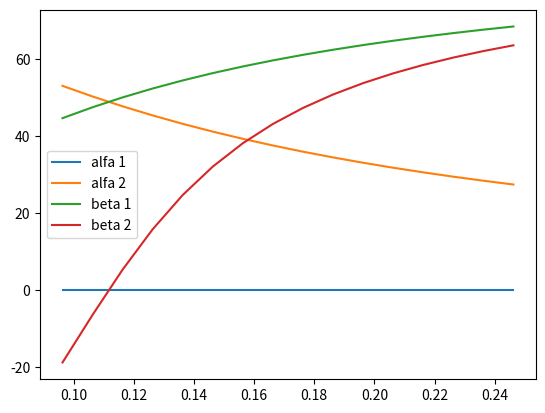

Here is the Python script that generated this plot:
import numpy as np 
import matplotlib.pyplot as plt

#given values 
mass_flow  =  35
rpm  =  16000
U_tip = 430
r_h_r_t = 0.375
rho = 1.204
kappa = 1.4
R_gas = 287
T = 273+3
R_midspan = 0.3 #stand in value for now
Phi_midspan = 0.5


omega = 2*np.pi/60*rpm
r_tip = U_tip/omega
r_hub = r_tip*r_h_r_t
U_hub  =  omega*r_hub
print(f'r hub {r_hub} m')
print(f'r tip {r_tip} m')

r_midspan = (r_tip+r_hub) / 2

c_ax = mass_flow / np.pi / (np.power( r_tip,2 ) - np.power( r_hub,2 )) / rho
print(c_ax)

#relative Mach at inlet - need to change c_ax to w 
#this is absolute Mach at inlet - relative is calculated lower 
mach = c_ax/np.sqrt(kappa*T*R_gas)

print(f'Mach number at inlet {mach}')

#calculating 
alfa_1 = 0
# beta_1_tip = np.arctan(U_tip/c_ax)
# beta_1_hub = np.arctan(U_hub/c_ax)

#A2 = r_midspan*((0.5-R_midspan)*2*omega*r_midspan+omega*r_midspan)
A2  =  r_midspan * ((-2*R_midspan + 1) * omega * r_midspan)


def three_d_design(A2, r, i):
    U = r*omega
    c_theta_2 = A2/r
    beta_1 = np.arctan(U/c_ax)
    
    #beta_2 = np.arctan((0.5-R)*2*r*omega/c_ax)
    beta_2 = np.arctan((-c_theta_2 + U) / c_ax)
    #alfa_2 = np.arctan((np.tan(beta_2)*c_ax+r*omega)/c_ax)
    #alfa_2 = np.arctan(omega*r/c_ax-np.tan(beta_2))
    alfa_2  =  np.arctan((U - c_ax*np.tan(beta_2)) / c_ax)
    deg = 180/np.pi
    beta_1_array[i] = beta_1*deg
    beta_2_array[i] = beta_2*deg
    alfa_2_array[i] = alfa_2*deg
    radius[i] = r

delta = 0.01
nr_iter = int(np.round((r_tip-r_hub)/delta))
print(nr_iter)

beta_1_array = np.zeros(nr_iter)
beta_2_array = np.zeros(nr_iter)
alfa_1_array = np.zeros(nr_iter)
alfa_2_array = np.zeros(nr_iter)
radius = np.zeros(nr_iter)
Mach_array = np.zeros(nr_iter)

for i in range(nr_iter):
    three_d_design(A2,r_hub+i*delta, i)
    alfa_1_array[i] = alfa_1
    w = np.sqrt(np.power(r_hub+i*delta*omega,2)+np.power(c_ax,2))
    Mach_array[i] = w/np.sqrt(kappa*T*R_gas)

print(Mach_array)
##### PLOTTING #####

fontSize  =  10

plt.rcParams.update({
"font.family": "sans-serif",
"font.size": fontSize,
"axes.labelsize": fontSize,
"axes.titlesize": fontSize,
"legend.fontsize": fontSize,
"xtick.labelsize": fontSize,
"ytick.labelsize": fontSize,
})


# plot
fig, ax  =  plt.subplots()

ax.plot(radius, alfa_1_array, label = 'alfa 1')
ax.plot(radius, alfa_2_array, label = 'alfa 2')
ax.plot(radius, beta_1_array, label = 'beta 1')
ax.plot(radius, beta_2_array, label = 'beta 2')

# ax.set(xlim = (0, 8), xticks = np.arange(1, 8),
#        ylim = (0, 8), yticks = np.arange(1, 8))
plt.legend()
plt.show()